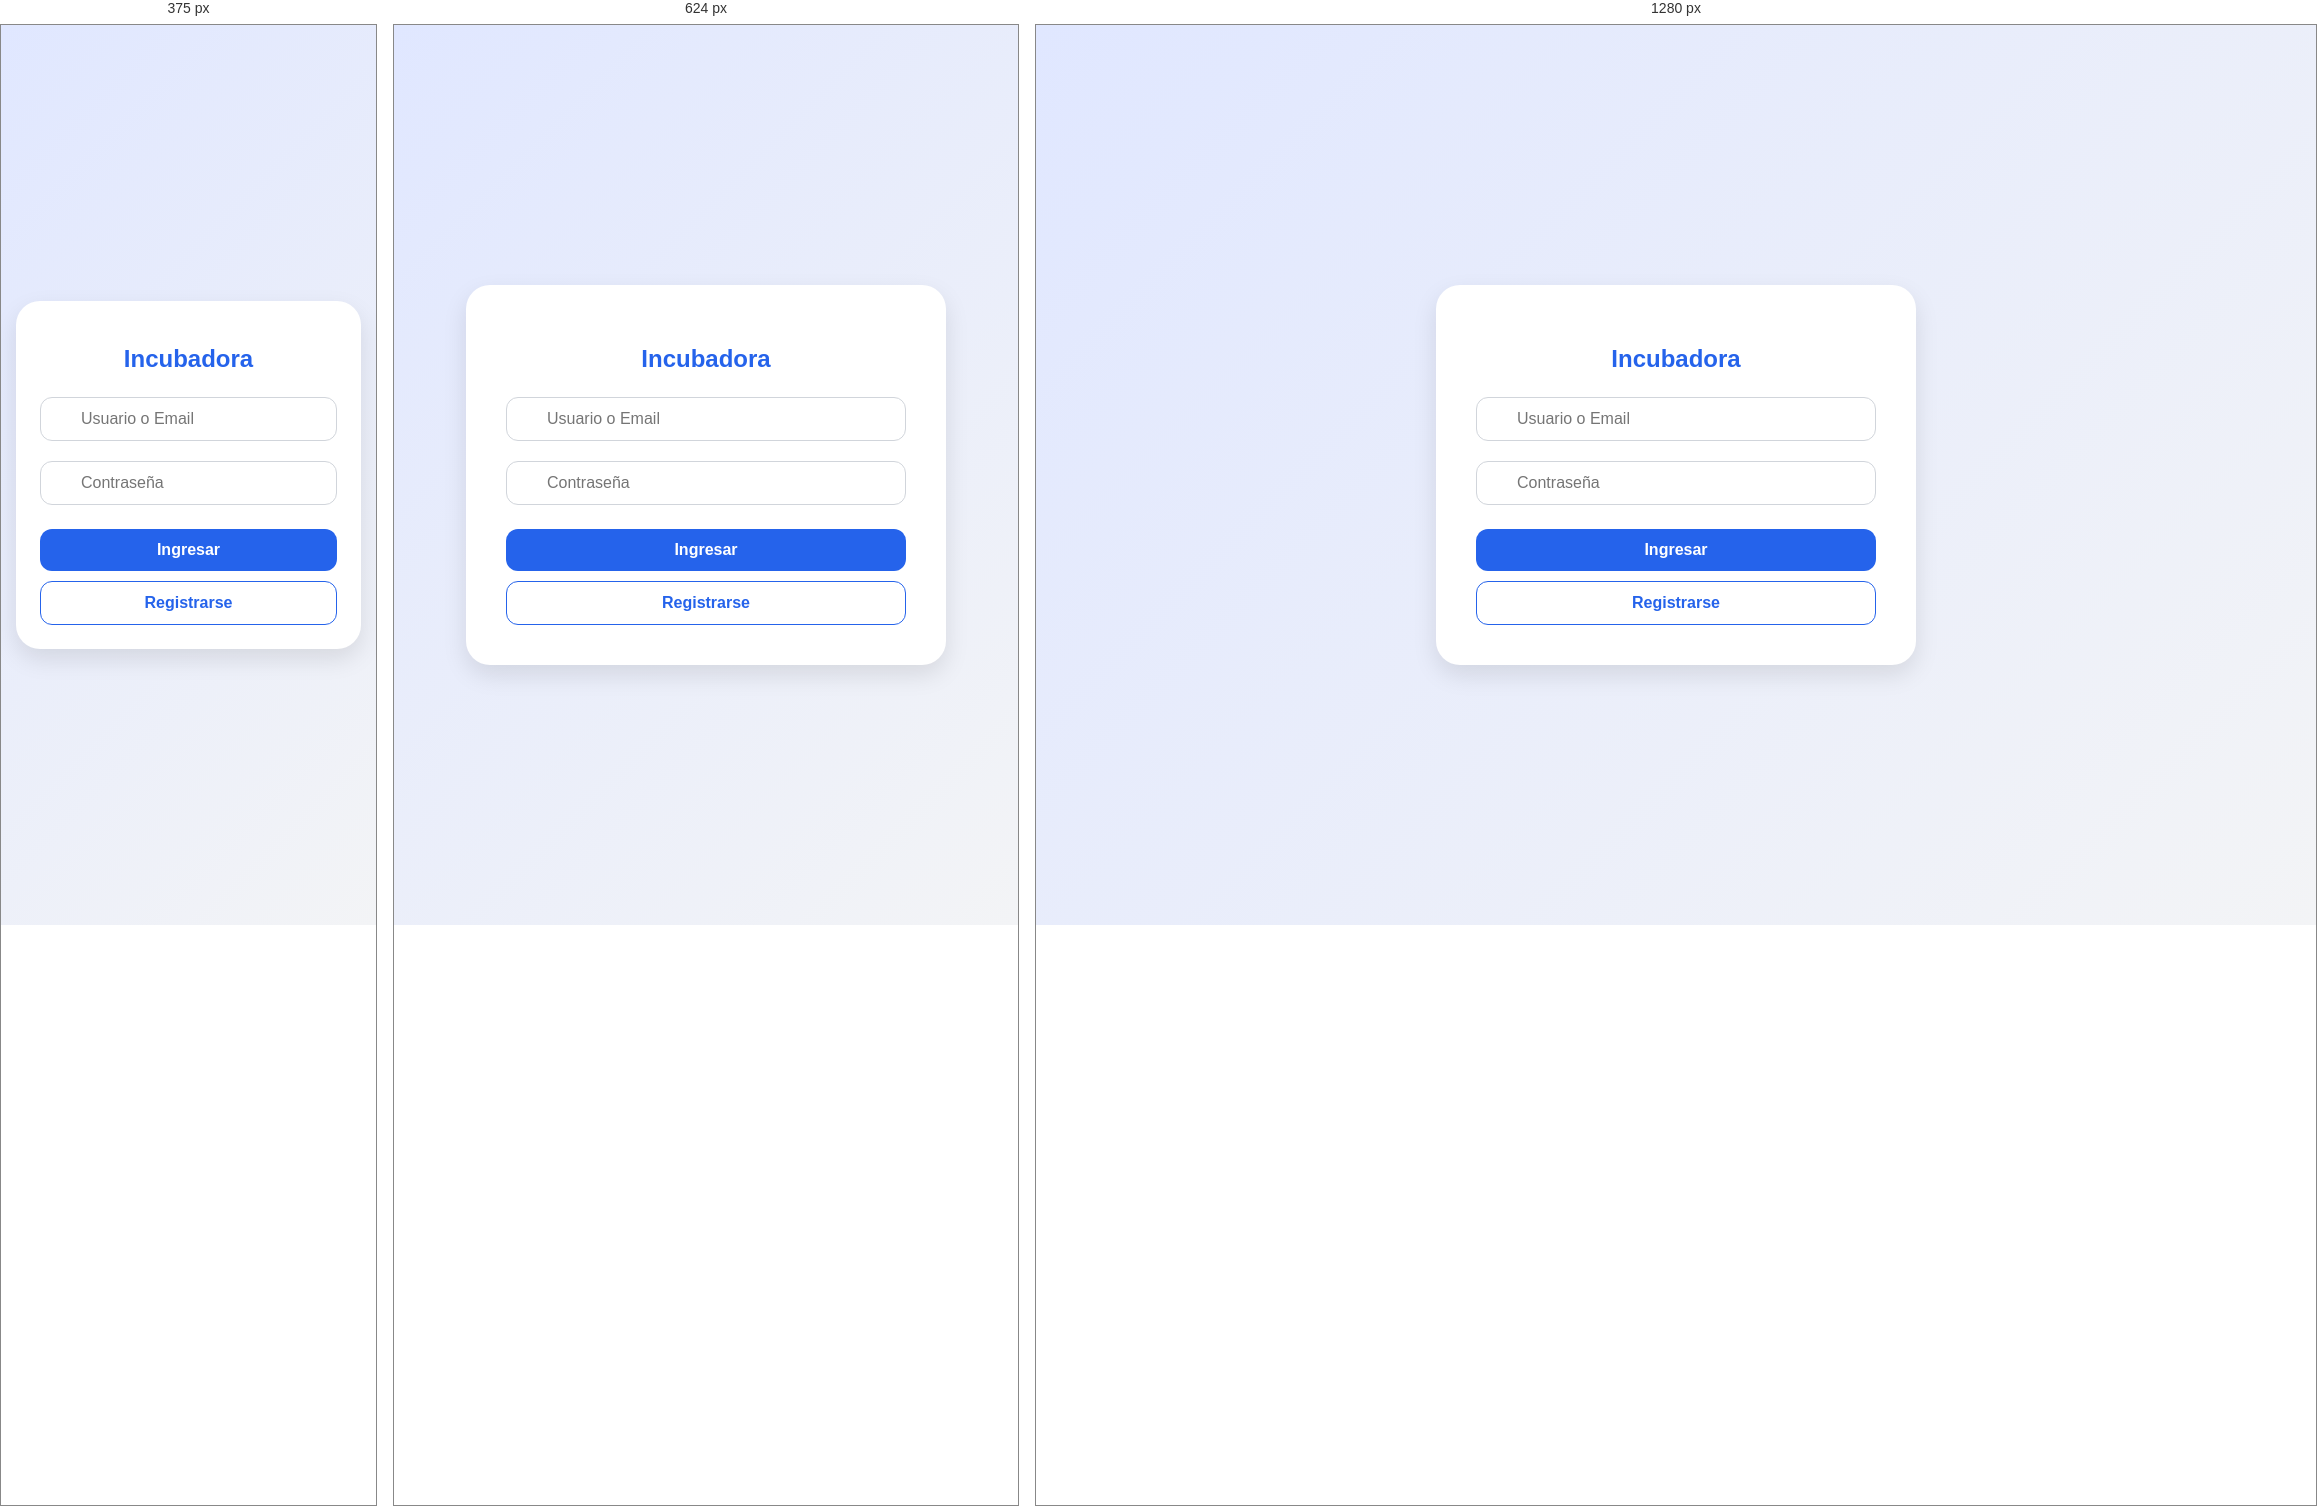
Rendered at 375 px, 624 px and 1280 px, left to right.

<!-- file: index.html -->
<!DOCTYPE html>
<html lang="es">
<head>
    <meta charset="UTF-8">
    <meta name="viewport" content="width=device-width, initial-scale=1.0">
    <title>Login - Incubadora Pro</title>
    <link href="https://fonts.googleapis.com/css2?family=Poppins:wght@300;400;600&display=swap" rel="stylesheet">
    <link rel="stylesheet" href="https://cdnjs.cloudflare.com/ajax/libs/font-awesome/6.0.0/css/all.min.css">
    <link rel="stylesheet" href="style.css">
</head>
<body>

    <div class="login-container">
        <h2>Incubadora</h2>
        
        <div class="input-group">
            <i class="fas fa-user field-icon"></i>
            <input id="usuario" placeholder="Usuario o Email">
        </div>

        <div class="input-group">
            <i class="fas fa-lock field-icon"></i>
            <div class="password-wrapper">
                <input id="contrasena" type="password" placeholder="Contraseña">
                <i class="fas fa-eye toggle-password" id="eyeIcon" onclick="togglePassword()"></i>
            </div>
        </div>

        <div class="btn-container">
            <button class="btn-login" id="btnLogin" onclick="login()">Ingresar</button>
            <button class="btn-register" onclick="window.location='registro.html'">Registrarse</button>
        </div>
    </div>

    <script src="script.js"></script>
</body>
</html>

/* @media block from style.css */
@media (max-width: 480px) {
    .login-container {
        padding: 1.5rem;
        max-width: 90%;
    }
    
    .navbar {
        padding: 1rem;
    }
}

/* @media block from style.css */
@media (max-width: 768px) {
    .main-grid { grid-template-columns: 1fr; }
}